Dataset: Herbs (GitHub, pegasis470/Herbs). Classes: belimbing wuluh, jambu biji, jeruk nipis, kemangi, lidah buaya, nangka, pandan, pepaya, seledri, sirih.

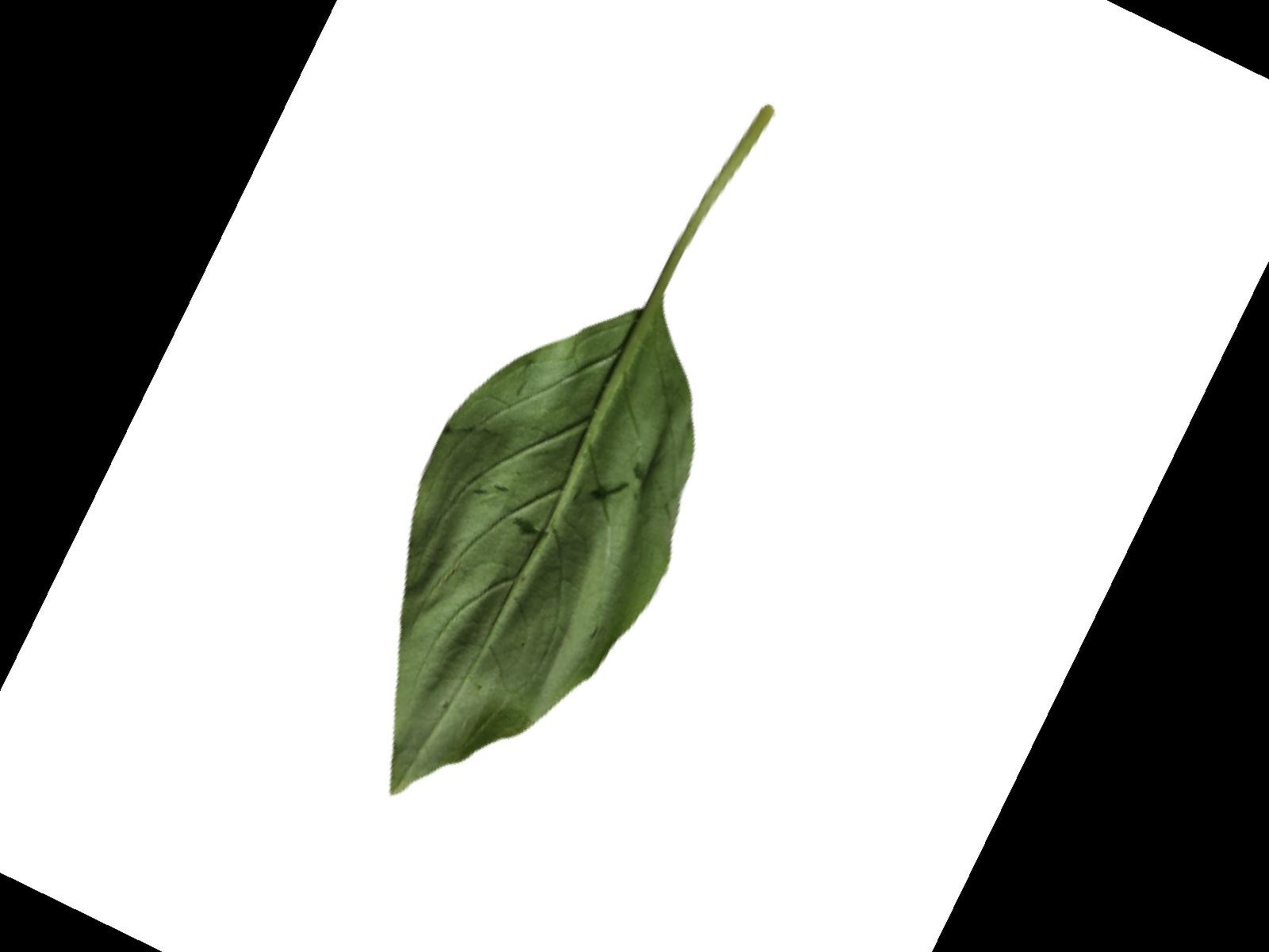
Label: kemangi

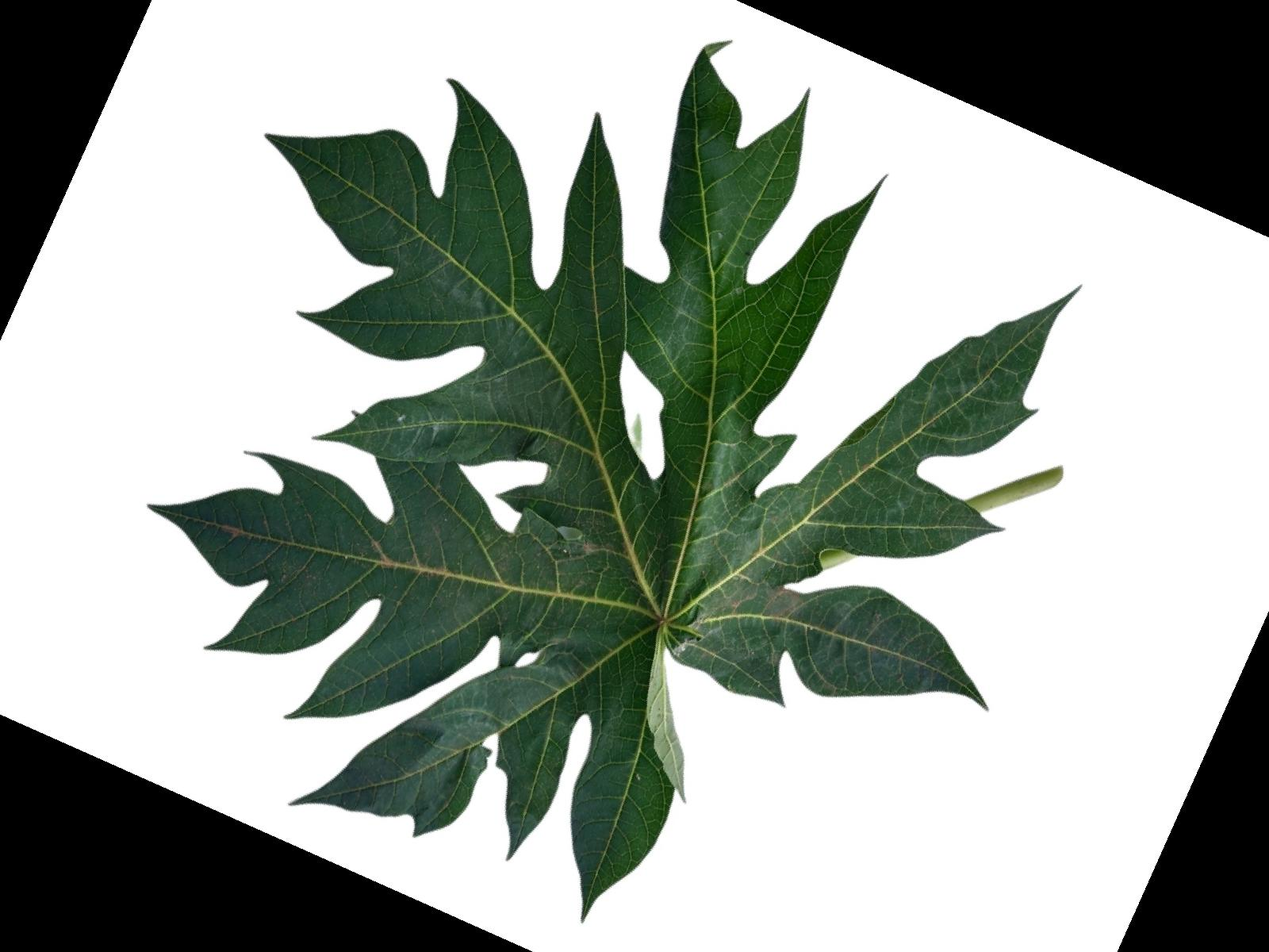
Label: pepaya

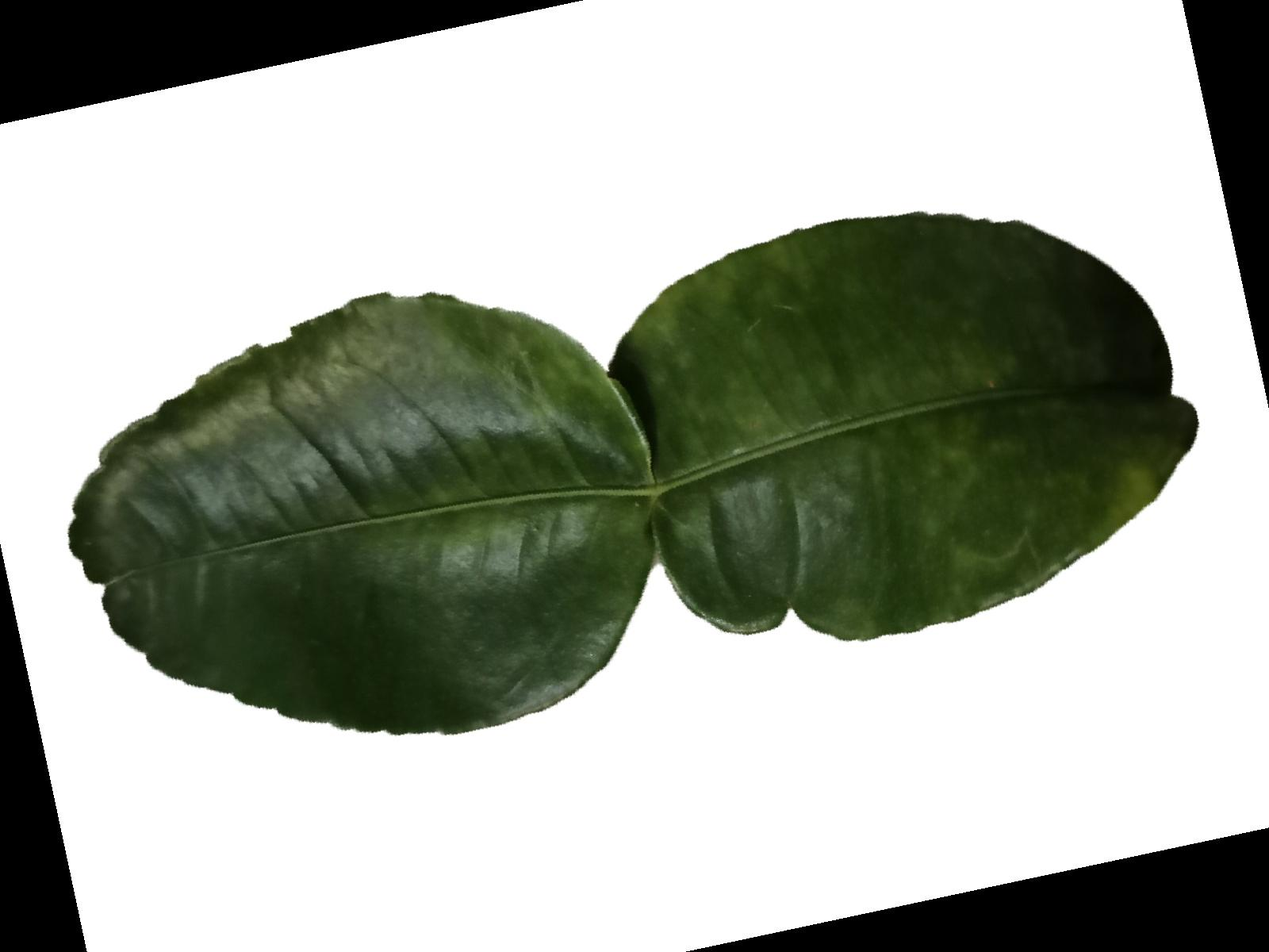
Label: jeruk nipis

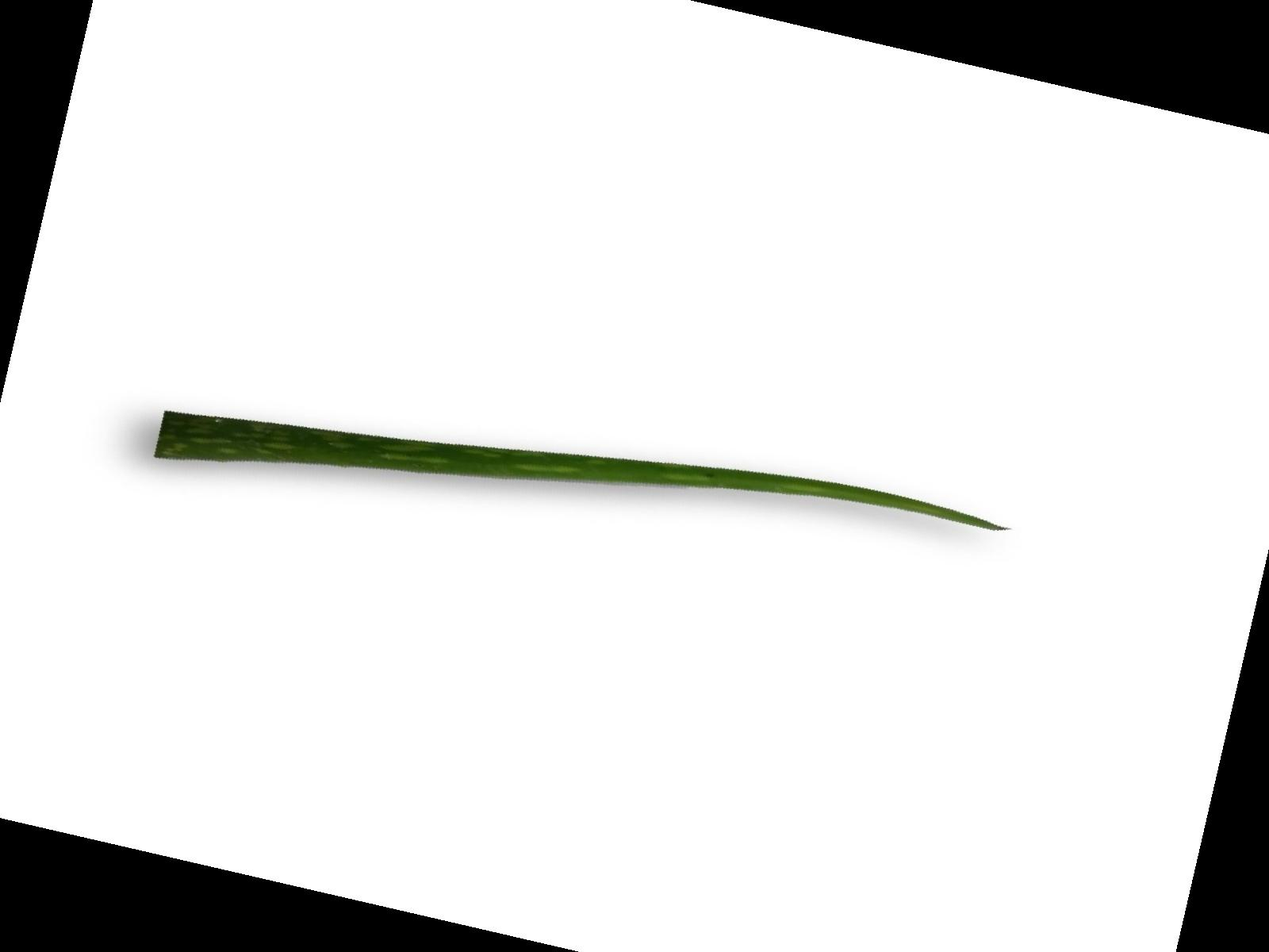
Label: lidah buaya

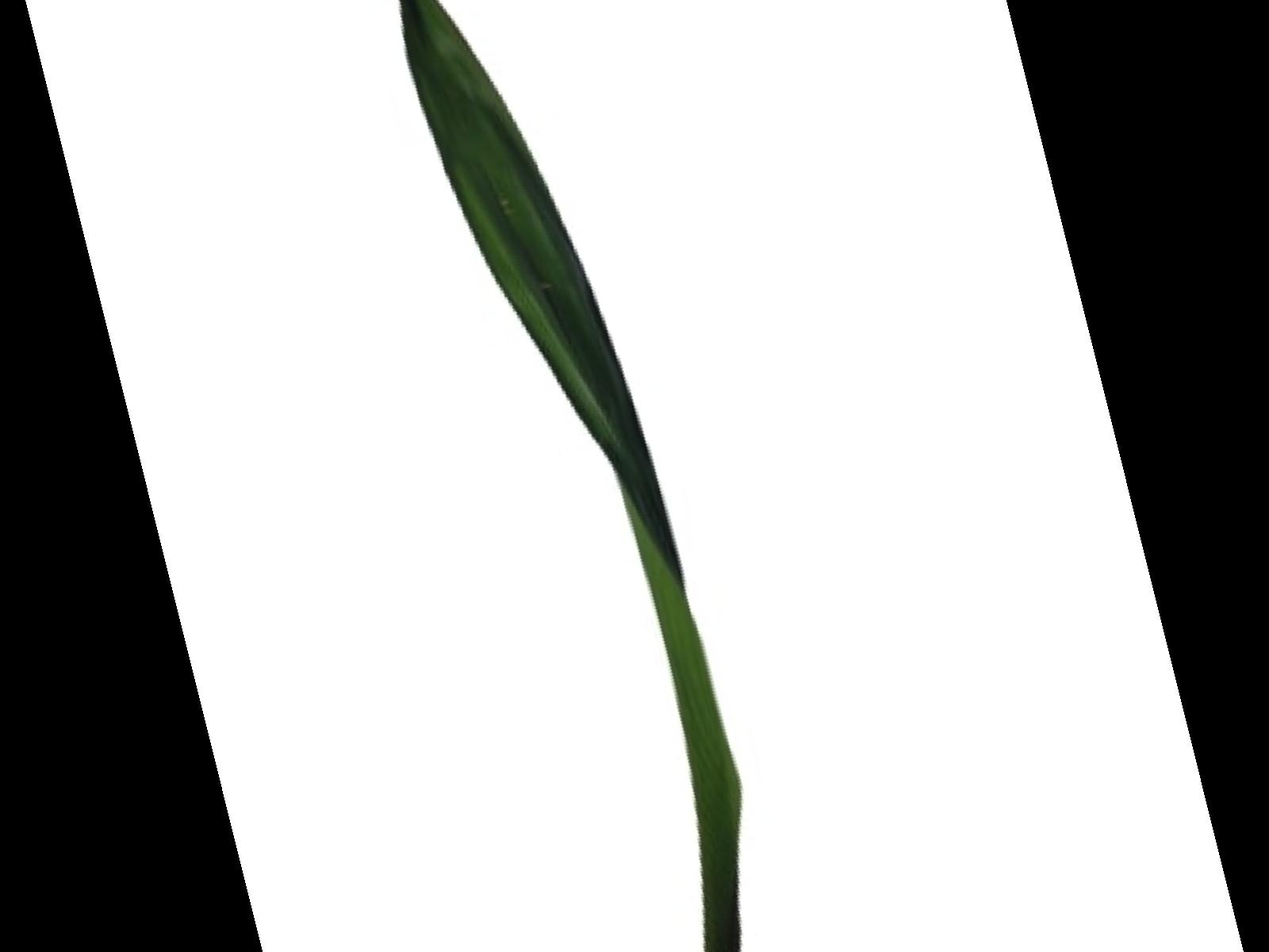
Label: pandan

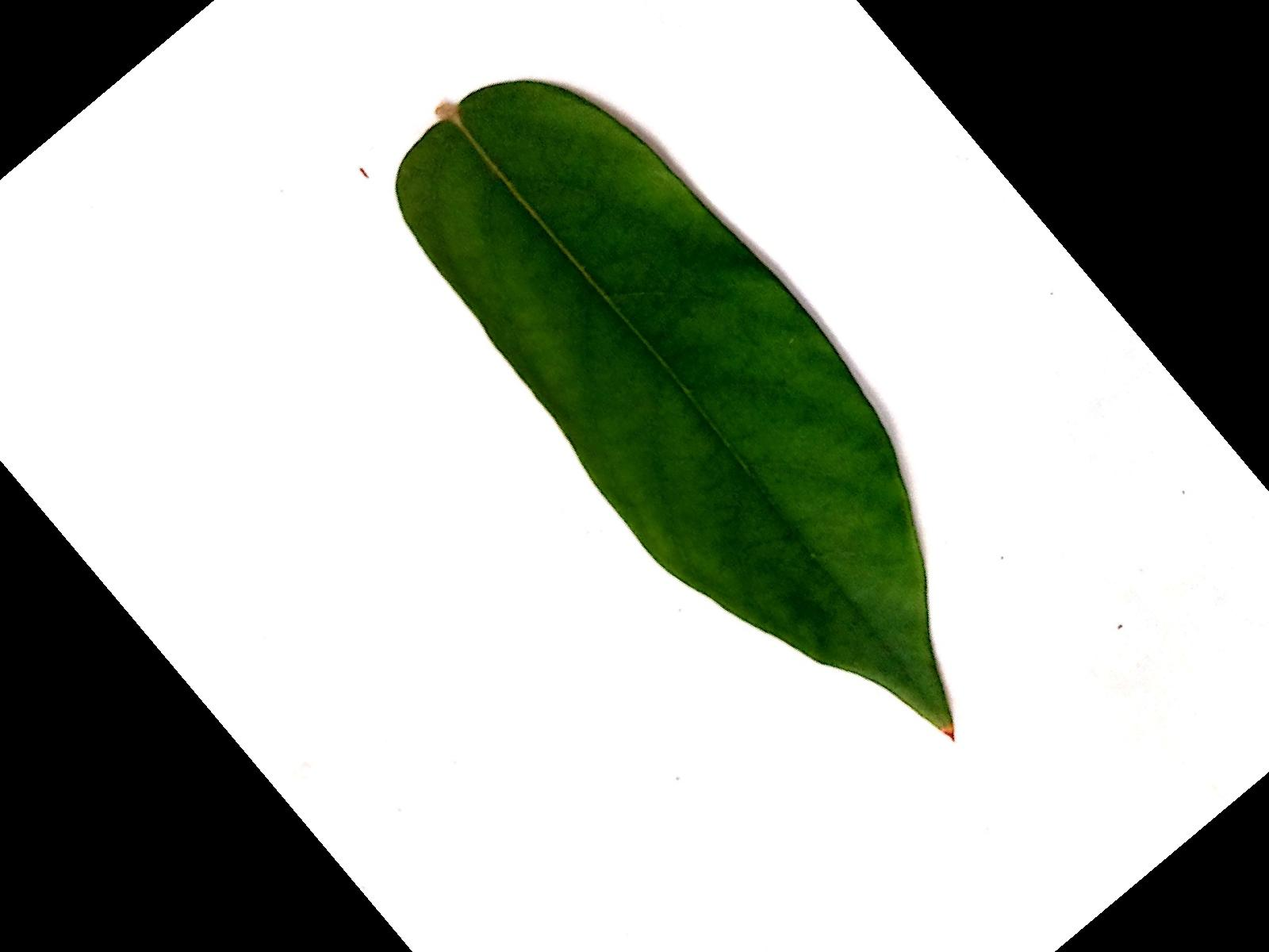
Label: belimbing wuluh
